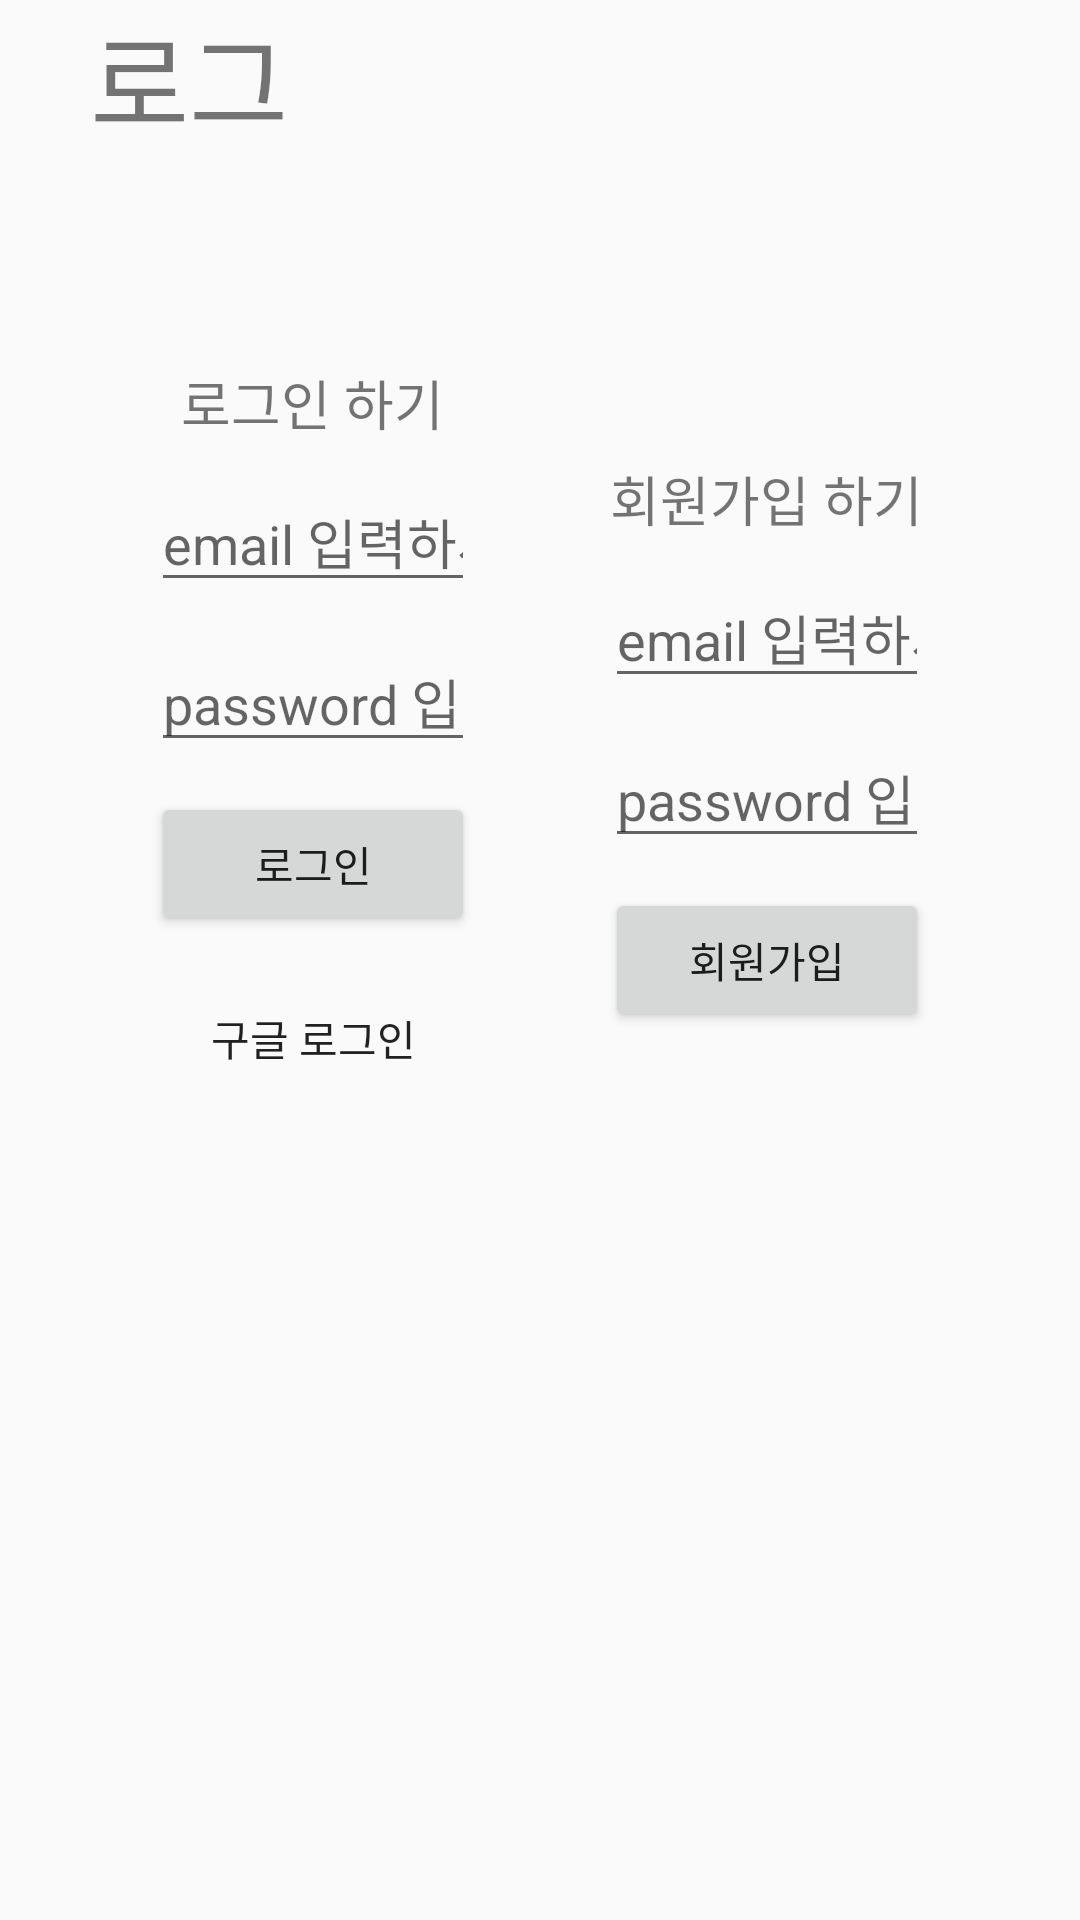

Reconstruct the res/layout file that produces this screen, plus the resources it refers to.
<!-- AndroidManifest.xml: activity theme Theme.AppCompat.Light.NoActionBar.FullScreen -->
<!-- res/layout/activity_login.xml -->
<?xml version="1.0" encoding="utf-8"?>
<androidx.constraintlayout.widget.ConstraintLayout xmlns:android="http://schemas.android.com/apk/res/android"
    xmlns:app="http://schemas.android.com/apk/res-auto"
    xmlns:tools="http://schemas.android.com/tools"
    android:layout_width="match_parent"
    android:layout_height="match_parent"
    tools:context=".LoginActivity">

    <LinearLayout
        android:id="@+id/navigation_ll_login"
        android:layout_width="match_parent"
        android:layout_height="50dp"
        android:gravity="center_vertical"
        android:orientation="horizontal"
        app:layout_constraintEnd_toEndOf="parent"
        app:layout_constraintStart_toStartOf="parent"
        app:layout_constraintTop_toTopOf="parent">

        <TextView
            android:id="@+id/title_tv_login"
            android:layout_width="wrap_content"
            android:layout_height="wrap_content"
            android:layout_weight="5"
            android:paddingStart="30dp"
            android:text="로그인"
            android:textSize="36sp" />

        <ImageView
            android:id="@+id/profile_iv_login"
            android:layout_width="50dp"
            android:layout_height="50dp"
            android:layout_weight="5"
            android:visibility="invisible"
            tools:srcCompat="@tools:sample/avatars[0]" />

        <TextView
            android:id="@+id/nickname_tv_login"
            android:layout_width="wrap_content"
            android:layout_height="wrap_content"
            android:layout_weight="5"
            android:text="user00001"
            android:textSize="24sp"
            android:visibility="invisible" />

        <ImageView
            android:id="@+id/gem_iv_login"
            android:layout_width="20dp"
            android:layout_height="wrap_content"
            android:layout_weight="5"
            android:visibility="invisible"
            app:srcCompat="@drawable/diamond" />

        <TextView
            android:id="@+id/gem_number_tv_login"
            android:layout_width="wrap_content"
            android:layout_height="wrap_content"
            android:layout_weight="5"
            android:text="100"
            android:textSize="25sp"
            android:visibility="invisible" />

        <ImageView
            android:id="@+id/buy_gem_iv_login"
            android:layout_width="wrap_content"
            android:layout_height="wrap_content"
            android:layout_weight="5"
            android:visibility="invisible"
            app:srcCompat="@drawable/plus_32" />

    </LinearLayout>

    <androidx.constraintlayout.widget.Guideline
        android:id="@+id/vertical_divider_gl_log_in"
        android:layout_width="wrap_content"
        android:layout_height="wrap_content"
        android:orientation="vertical"
        app:layout_constraintGuide_percent="0.5" />

    <LinearLayout
        android:id="@+id/sign_in_ll_login"
        android:layout_width="0dp"
        android:layout_height="0dp"
        android:orientation="vertical"
        app:layout_constraintBottom_toBottomOf="parent"
        app:layout_constraintEnd_toStartOf="@+id/vertical_divider_gl_log_in"
        app:layout_constraintHeight_default="percent"
        app:layout_constraintHeight_percent="0.7"
        app:layout_constraintHorizontal_bias="0.7"
        app:layout_constraintStart_toStartOf="parent"
        app:layout_constraintTop_toBottomOf="@+id/navigation_ll_login"
        app:layout_constraintWidth_default="percent"
        app:layout_constraintWidth_percent="0.3">

        <TextView
            android:id="@+id/sign_in_tv_login"
            android:layout_width="wrap_content"
            android:layout_height="wrap_content"
            android:layout_gravity="center_horizontal"
            android:layout_marginBottom="10dp"
            android:text="로그인 하기"
            android:textSize="18sp" />

        <EditText
            android:id="@+id/sign_in_email_et_login"
            android:layout_width="wrap_content"
            android:layout_height="wrap_content"
            android:layout_marginBottom="10dp"
            android:ems="10"
            android:hint="email 입력하세요"
            android:inputType="textPersonName" />

        <EditText
            android:id="@+id/sign_in_password_et_login"
            android:layout_width="match_parent"
            android:layout_height="wrap_content"
            android:layout_marginBottom="10dp"
            android:ems="10"
            android:hint="password 입력하세요"
            android:inputType="textPassword" />

        <Button
            android:id="@+id/sign_in_bt_login"
            android:layout_width="match_parent"
            android:layout_height="wrap_content"
            android:layout_marginBottom="10dp"
            android:text="로그인" />

        <Button
            android:id="@+id/google_sign_in_bt_login"
            android:layout_width="match_parent"
            android:layout_height="wrap_content"
            android:layout_marginBottom="10dp"
            android:background="@drawable/blue_tile"
            android:text="구글 로그인" />
    </LinearLayout>
    

    <LinearLayout
        android:id="@+id/sign_up_ll_login"
        android:layout_width="0dp"
        android:layout_height="0dp"
        android:orientation="vertical"
        app:layout_constraintBottom_toBottomOf="parent"
        app:layout_constraintEnd_toEndOf="parent"
        app:layout_constraintHeight_default="percent"
        app:layout_constraintHeight_percent="0.6"
        app:layout_constraintHorizontal_bias="0.3"
        app:layout_constraintStart_toStartOf="@+id/vertical_divider_gl_log_in"
        app:layout_constraintTop_toBottomOf="@+id/navigation_ll_login"
        app:layout_constraintWidth_default="percent"
        app:layout_constraintWidth_percent="0.3">

        <TextView
            android:id="@+id/sign_up_tv_login"
            android:layout_width="wrap_content"
            android:layout_height="wrap_content"
            android:layout_gravity="center_horizontal"
            android:layout_marginBottom="10dp"
            android:text="회원가입 하기"
            android:textSize="18sp" />

        <EditText
            android:id="@+id/sign_up_email_et_login"
            android:layout_width="wrap_content"
            android:layout_height="wrap_content"
            android:layout_marginBottom="10dp"
            android:ems="10"
            android:hint="email 입력하세요"
            android:inputType="textPersonName" />

        <EditText
            android:id="@+id/sign_up_password_et_login"
            android:layout_width="match_parent"
            android:layout_height="wrap_content"
            android:layout_marginBottom="10dp"
            android:ems="10"
            android:hint="password 입력하세요"
            android:inputType="textPassword" />

        <Button
            android:id="@+id/sign_up_bt_login"
            android:layout_width="match_parent"
            android:layout_height="wrap_content"
            android:layout_marginBottom="10dp"
            android:text="회원가입" />
    </LinearLayout>

</androidx.constraintlayout.widget.ConstraintLayout>
<!-- resources referenced by this layout -->
<resources>
  <!-- drawable diamond: png bitmap (drawable-v24, 9929 bytes) -->
  <!-- drawable plus_32: png bitmap (drawable, 895 bytes) -->
  <style name="Theme.AppCompat.Light.NoActionBar.FullScreen" parent="@style/Theme.AppCompat.Light.NoActionBar">
          <item name="android:windowNoTitle">true</item>
          <item name="android:windowActionBar">false</item>
          <item name="android:windowFullscreen">true</item>
          <item name="android:windowContentOverlay">@null</item>
      </style>
</resources>
